4-way image classification set "Sets" from GitHub (Godh3x/tfg-doublestars); label vocabulary: train no, train yes, val no, val yes.

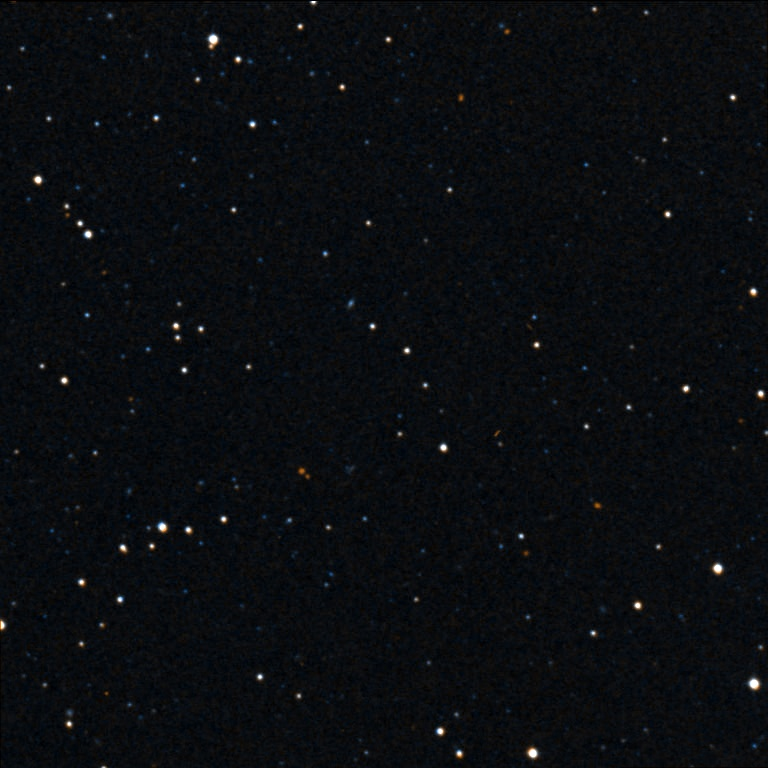
Label: train no

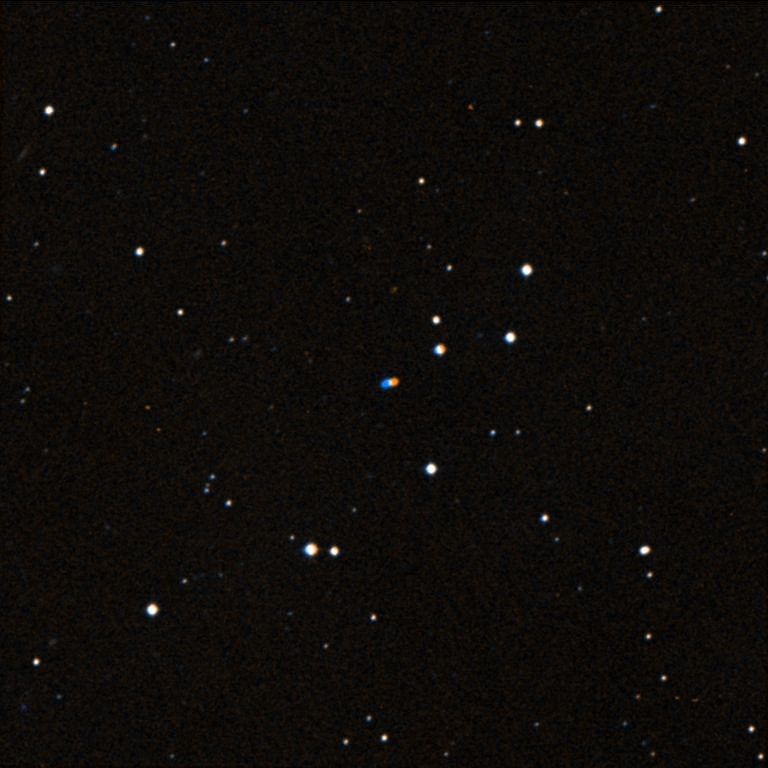
Label: train yes

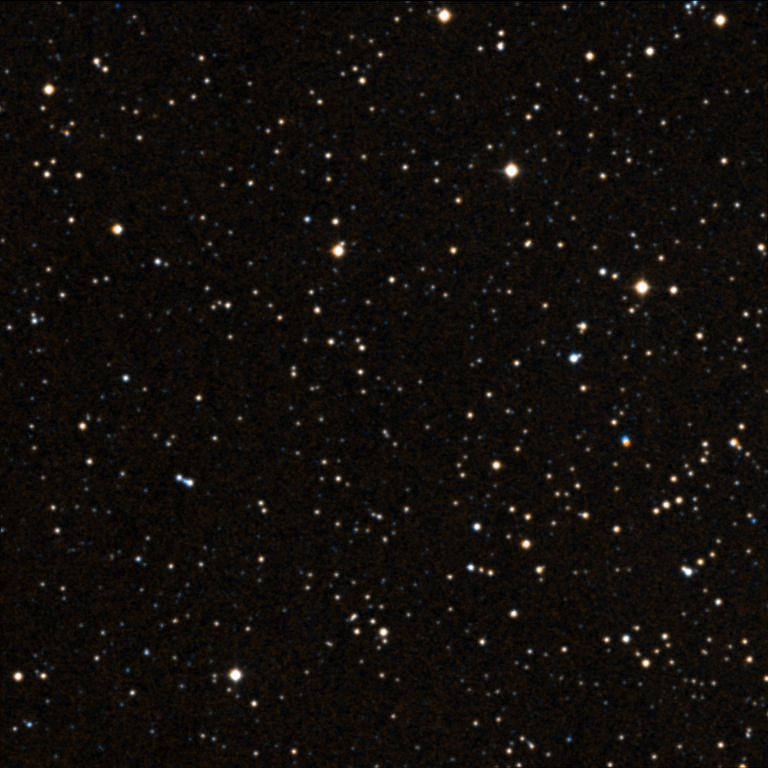
Label: val no

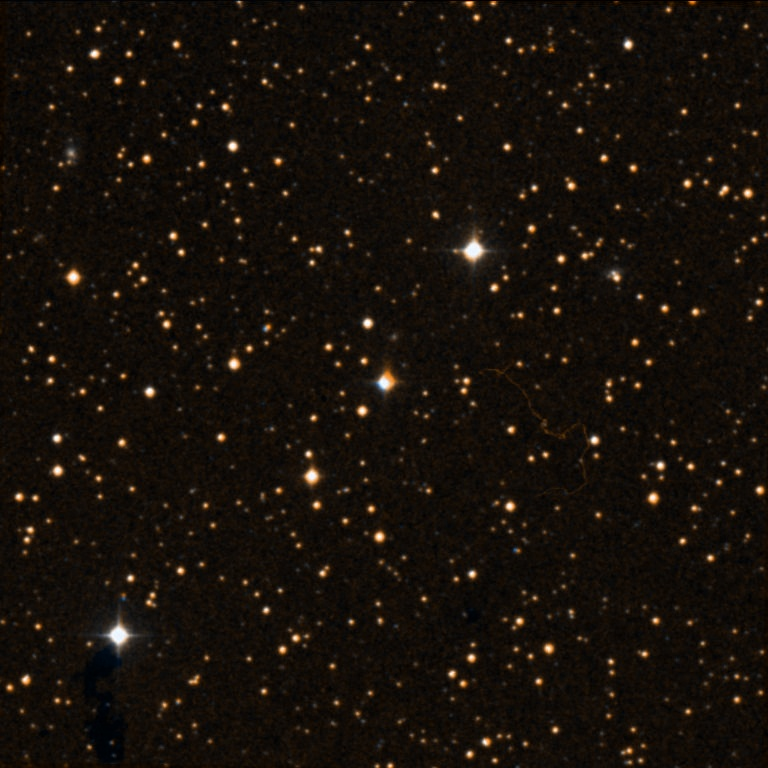
Label: val yes

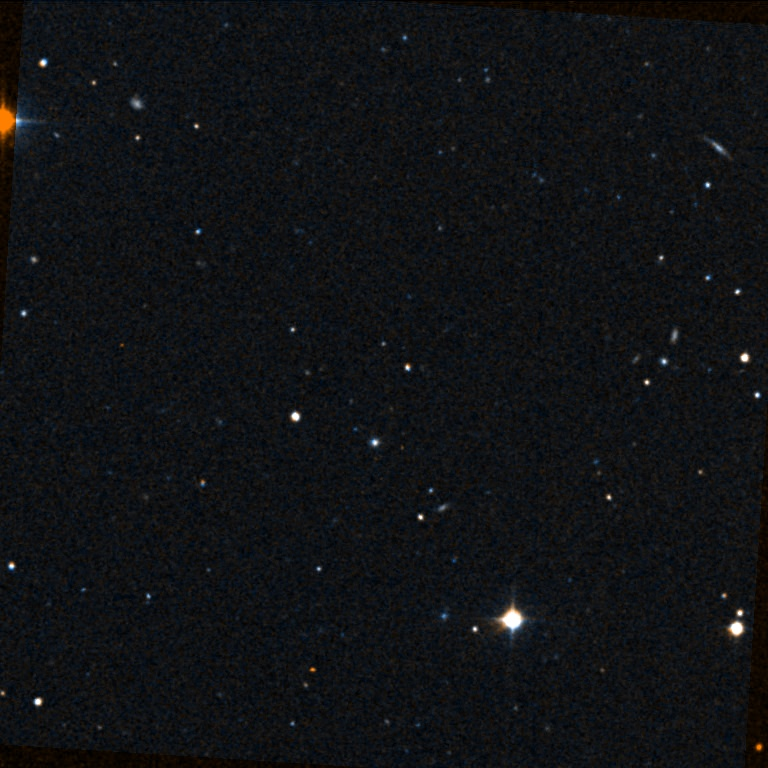
Label: train no

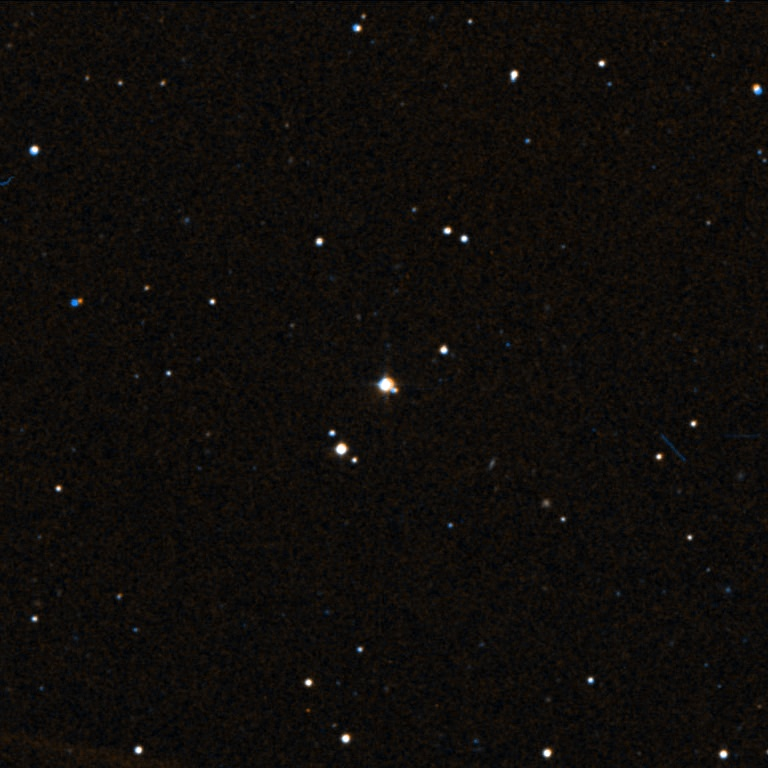
Label: train yes
